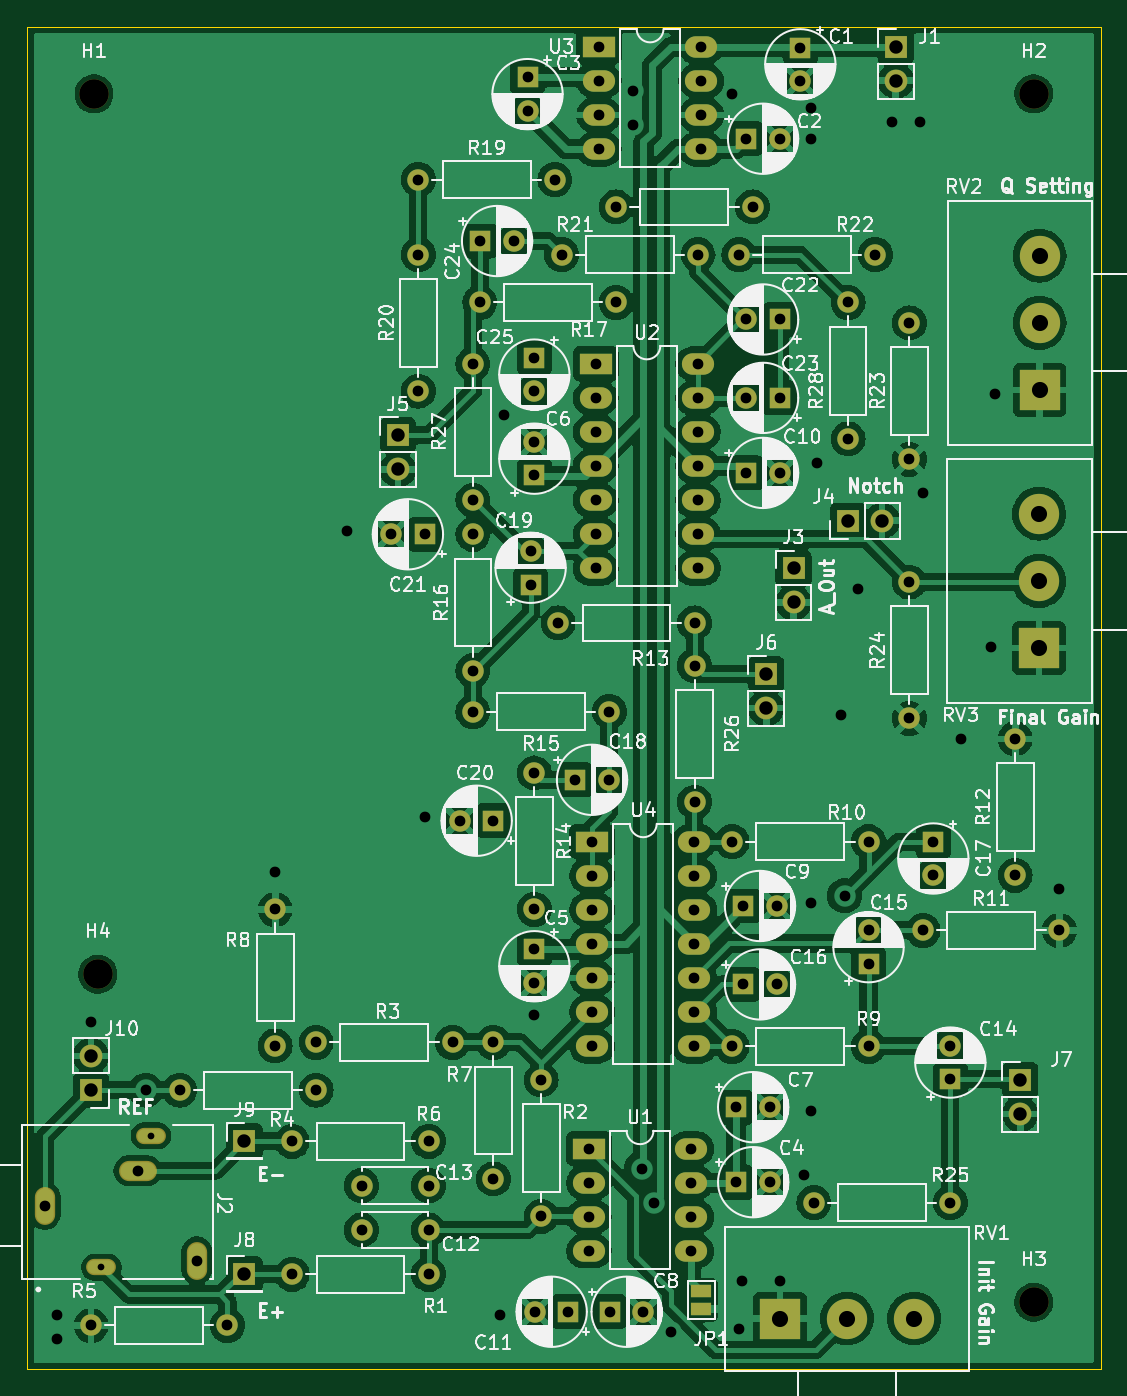
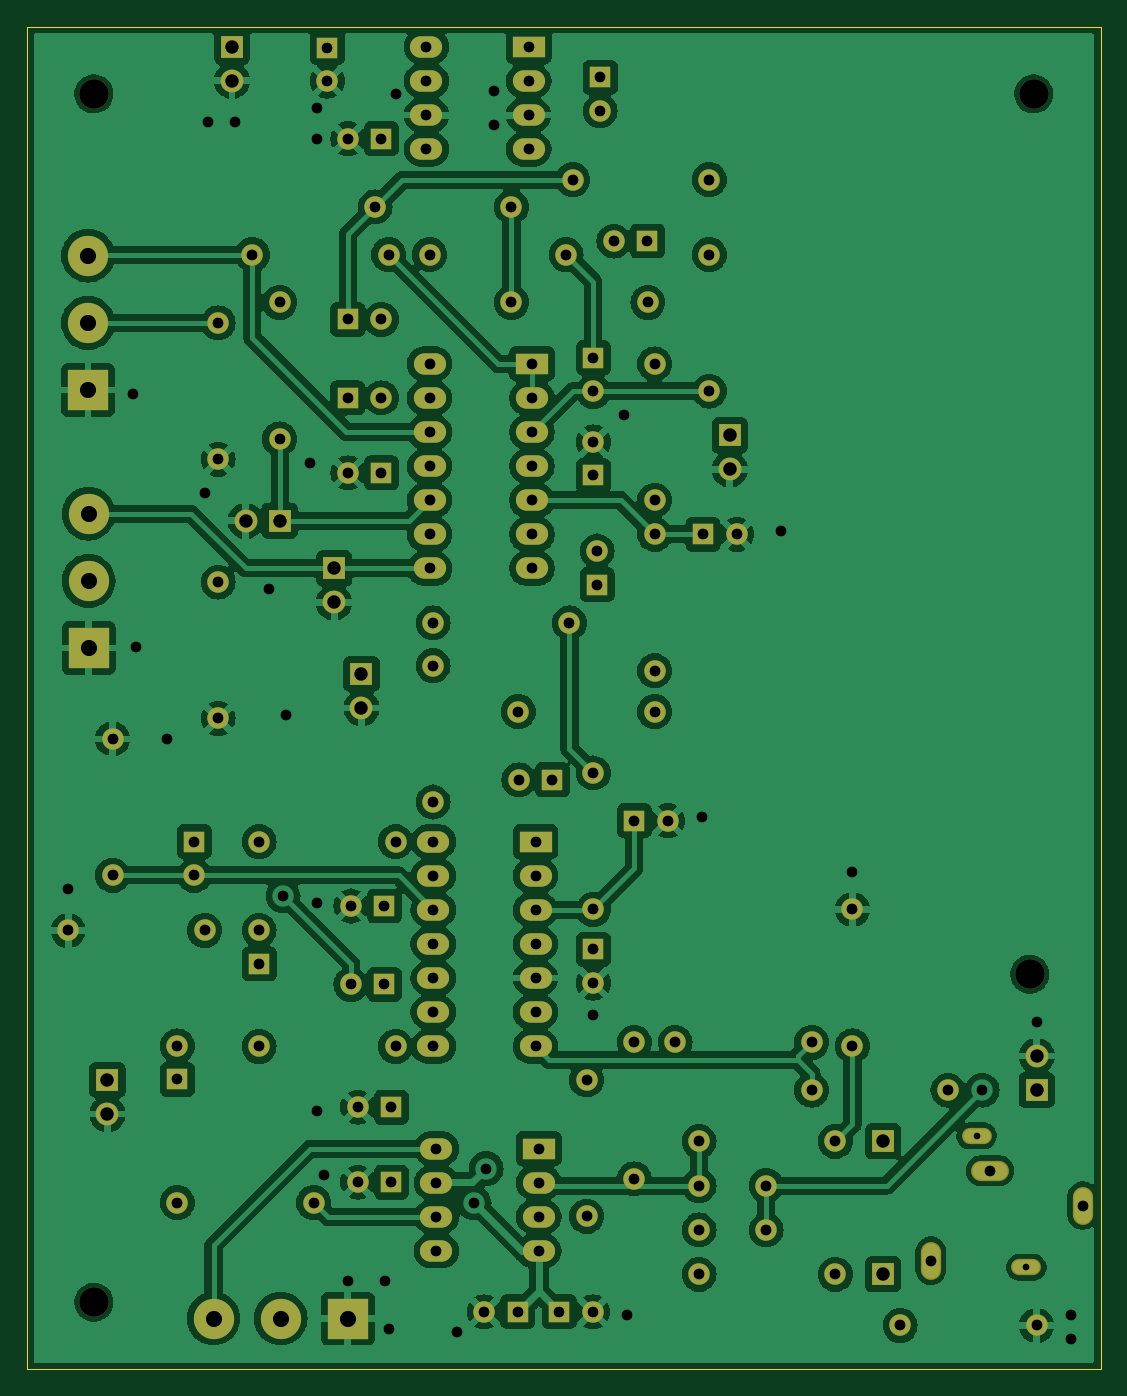
Circuit board: 10 layer files. Board 80.0 x 100.0 mm.
- bottom_copper: EEG_PCB-B_Cu.gbr (306355 bytes)
- bottom_mask: EEG_PCB-B_Mask.gbr (7433 bytes)
- paste: EEG_PCB-B_Paste.gbr (450 bytes)
- bottom_silk: EEG_PCB-B_Silkscreen.gbr (451 bytes)
- outline: EEG_PCB-Edge_Cuts.gbr (684 bytes)
- top_copper: EEG_PCB-F_Cu.gbr (297345 bytes)
- top_mask: EEG_PCB-F_Mask.gbr (7536 bytes)
- paste: EEG_PCB-F_Paste.gbr (450 bytes)
- top_silk: EEG_PCB-F_Silkscreen.gbr (279694 bytes)
- drill: EEG_PCB.drl (4363 bytes)

=== bottom_copper: EEG_PCB-B_Cu.gbr (306355 bytes, source omitted) ===
=== bottom_mask: EEG_PCB-B_Mask.gbr (7433 bytes, source omitted) ===
=== paste: EEG_PCB-B_Paste.gbr ===
%TF.GenerationSoftware,KiCad,Pcbnew,8.0.4*%
%TF.CreationDate,2025-08-20T08:41:13+03:00*%
%TF.ProjectId,EEG_PCB,4545475f-5043-4422-9e6b-696361645f70,rev?*%
%TF.SameCoordinates,Original*%
%TF.FileFunction,Paste,Bot*%
%TF.FilePolarity,Positive*%
%FSLAX46Y46*%
G04 Gerber Fmt 4.6, Leading zero omitted, Abs format (unit mm)*
G04 Created by KiCad (PCBNEW 8.0.4) date 2025-08-20 08:41:13*
%MOMM*%
%LPD*%
G01*
G04 APERTURE LIST*
G04 APERTURE END LIST*
M02*

=== bottom_silk: EEG_PCB-B_Silkscreen.gbr ===
%TF.GenerationSoftware,KiCad,Pcbnew,8.0.4*%
%TF.CreationDate,2025-08-20T08:41:13+03:00*%
%TF.ProjectId,EEG_PCB,4545475f-5043-4422-9e6b-696361645f70,rev?*%
%TF.SameCoordinates,Original*%
%TF.FileFunction,Legend,Bot*%
%TF.FilePolarity,Positive*%
%FSLAX46Y46*%
G04 Gerber Fmt 4.6, Leading zero omitted, Abs format (unit mm)*
G04 Created by KiCad (PCBNEW 8.0.4) date 2025-08-20 08:41:13*
%MOMM*%
%LPD*%
G01*
G04 APERTURE LIST*
G04 APERTURE END LIST*
M02*

=== outline: EEG_PCB-Edge_Cuts.gbr ===
%TF.GenerationSoftware,KiCad,Pcbnew,8.0.4*%
%TF.CreationDate,2025-08-20T08:41:13+03:00*%
%TF.ProjectId,EEG_PCB,4545475f-5043-4422-9e6b-696361645f70,rev?*%
%TF.SameCoordinates,Original*%
%TF.FileFunction,Profile,NP*%
%FSLAX46Y46*%
G04 Gerber Fmt 4.6, Leading zero omitted, Abs format (unit mm)*
G04 Created by KiCad (PCBNEW 8.0.4) date 2025-08-20 08:41:13*
%MOMM*%
%LPD*%
G01*
G04 APERTURE LIST*
%TA.AperFunction,Profile*%
%ADD10C,0.050000*%
%TD*%
G04 APERTURE END LIST*
D10*
X220000000Y-145000000D02*
X220000000Y-45000000D01*
X140000000Y-45000000D02*
X140000000Y-145000000D01*
X220000000Y-45000000D02*
X140000000Y-45000000D01*
X140000000Y-145000000D02*
X220000000Y-145000000D01*
M02*

=== top_copper: EEG_PCB-F_Cu.gbr (297345 bytes, source omitted) ===
=== top_mask: EEG_PCB-F_Mask.gbr (7536 bytes, source omitted) ===
=== paste: EEG_PCB-F_Paste.gbr ===
%TF.GenerationSoftware,KiCad,Pcbnew,8.0.4*%
%TF.CreationDate,2025-08-20T08:41:13+03:00*%
%TF.ProjectId,EEG_PCB,4545475f-5043-4422-9e6b-696361645f70,rev?*%
%TF.SameCoordinates,Original*%
%TF.FileFunction,Paste,Top*%
%TF.FilePolarity,Positive*%
%FSLAX46Y46*%
G04 Gerber Fmt 4.6, Leading zero omitted, Abs format (unit mm)*
G04 Created by KiCad (PCBNEW 8.0.4) date 2025-08-20 08:41:13*
%MOMM*%
%LPD*%
G01*
G04 APERTURE LIST*
G04 APERTURE END LIST*
M02*

=== top_silk: EEG_PCB-F_Silkscreen.gbr (279694 bytes, source omitted) ===
=== drill: EEG_PCB.drl ===
M48
; DRILL file {KiCad 8.0.4} date 2025-08-20T08:41:23+0300
; FORMAT={-:-/ absolute / metric / decimal}
; #@! TF.CreationDate,2025-08-20T08:41:23+03:00
; #@! TF.GenerationSoftware,Kicad,Pcbnew,8.0.4
; #@! TF.FileFunction,MixedPlating,1,2
FMAT,2
METRIC
; #@! TA.AperFunction,Plated,PTH,ComponentDrill
T1C0.500
; #@! TA.AperFunction,Plated,PTH,ViaDrill
T2C0.800
; #@! TA.AperFunction,Plated,PTH,ComponentDrill
T3C0.800
; #@! TA.AperFunction,Plated,PTH,ComponentDrill
T4C1.000
; #@! TA.AperFunction,Plated,PTH,ComponentDrill
T5C1.200
; #@! TA.AperFunction,NonPlated,NPTH,ComponentDrill
T6C2.200
%
G90
G05
T1
X145.554Y-137.406
X149.254Y-127.606
T2
X142.24Y-140.97
X142.24Y-142.748
X144.78Y-119.126
X148.844Y-124.206
X158.496Y-107.95
X163.83Y-82.55
X169.672Y-103.886
X175.26Y-140.97
X175.514Y-73.914
X177.8Y-118.618
X185.166Y-49.784
X185.166Y-52.324
X185.786Y-130.048
X186.69Y-132.588
X187.96Y-142.24
X192.532Y-50.038
X193.04Y-141.986
X193.294Y-138.43
X196.088Y-138.43
X197.866Y-130.556
X198.374Y-51.054
X198.374Y-53.34
X198.374Y-110.236
X198.374Y-125.73
X198.882Y-77.47
X200.66Y-96.266
X200.914Y-109.728
X201.93Y-86.868
X204.47Y-52.07
X206.502Y-52.07
X206.756Y-79.756
X209.55Y-98.044
X211.836Y-91.186
X212.09Y-72.39
X216.916Y-109.22
T3
X141.354Y-132.806
X144.78Y-141.732
X148.254Y-130.206
X151.384Y-124.206
X152.654Y-136.906
X154.94Y-141.732
X158.496Y-110.744
X158.496Y-120.904
X159.766Y-128.016
X159.766Y-137.922
X161.544Y-120.65
X161.544Y-124.206
X164.926Y-131.318
X164.926Y-134.62
X167.132Y-82.804
X169.164Y-56.388
X169.164Y-61.976
X169.164Y-72.136
X169.632Y-82.804
X169.926Y-128.016
X169.926Y-131.318
X169.926Y-134.62
X169.926Y-137.922
X171.704Y-120.65
X172.252Y-104.14
X173.228Y-70.104
X173.228Y-80.264
X173.228Y-82.804
X173.228Y-92.964
X173.228Y-96.012
X173.736Y-65.532
X173.776Y-60.96
X174.752Y-104.14
X174.752Y-120.65
X174.752Y-130.81
X176.276Y-60.96
X177.292Y-48.768
X177.292Y-51.268
X177.521Y-84.049
X177.521Y-86.549
X177.8Y-69.661
X177.8Y-72.161
X177.8Y-75.921
X177.8Y-78.421
X177.8Y-100.584
X177.8Y-110.744
X177.8Y-113.73
X177.8Y-116.23
X177.84Y-140.716
X178.308Y-123.444
X178.308Y-133.604
X179.324Y-56.388
X179.578Y-89.408
X179.832Y-61.976
X180.34Y-140.716
X180.848Y-101.092
X181.864Y-128.564
X181.864Y-131.104
X181.864Y-133.644
X181.864Y-136.184
X182.103Y-105.699
X182.103Y-108.239
X182.103Y-110.779
X182.103Y-113.319
X182.103Y-115.859
X182.103Y-118.399
X182.103Y-120.939
X182.372Y-70.104
X182.372Y-72.644
X182.372Y-75.184
X182.372Y-77.724
X182.372Y-80.264
X182.372Y-82.804
X182.372Y-85.344
X182.611Y-46.492
X182.611Y-49.032
X182.611Y-51.572
X182.611Y-54.112
X183.348Y-101.092
X183.388Y-96.012
X183.428Y-140.716
X183.896Y-58.42
X183.896Y-65.532
X185.928Y-140.716
X189.484Y-128.564
X189.484Y-131.104
X189.484Y-133.644
X189.484Y-136.184
X189.723Y-105.699
X189.723Y-108.239
X189.723Y-110.779
X189.723Y-113.319
X189.723Y-115.859
X189.723Y-118.399
X189.723Y-120.939
X189.738Y-89.408
X189.738Y-92.583
X189.738Y-102.743
X189.992Y-61.976
X189.992Y-70.104
X189.992Y-72.644
X189.992Y-75.184
X189.992Y-77.724
X189.992Y-80.264
X189.992Y-82.804
X189.992Y-85.344
X190.231Y-46.492
X190.231Y-49.032
X190.231Y-51.572
X190.231Y-54.112
X192.532Y-105.704
X192.532Y-120.944
X192.851Y-125.476
X192.851Y-131.064
X193.04Y-61.976
X193.359Y-110.49
X193.359Y-116.332
X193.588Y-53.34
X193.588Y-66.802
X193.588Y-72.644
X193.588Y-78.232
X194.056Y-58.42
X195.351Y-125.476
X195.351Y-131.064
X195.859Y-110.49
X195.859Y-116.332
X196.088Y-53.34
X196.088Y-66.802
X196.088Y-72.644
X196.088Y-78.232
X197.612Y-46.547
X197.612Y-49.047
X198.628Y-132.588
X201.168Y-65.532
X201.168Y-75.692
X202.692Y-105.704
X202.692Y-112.308
X202.692Y-114.808
X202.692Y-120.944
X203.2Y-61.976
X205.74Y-67.056
X205.74Y-77.216
X205.74Y-86.36
X205.74Y-96.52
X206.756Y-112.308
X207.518Y-105.704
X207.518Y-108.204
X208.788Y-120.904
X208.788Y-123.404
X208.788Y-132.588
X213.614Y-98.044
X213.614Y-108.204
X216.916Y-112.308
T4
X144.78Y-121.666
X144.78Y-124.206
X156.21Y-128.016
X156.21Y-137.922
X167.64Y-75.433
X167.64Y-77.973
X195.072Y-93.213
X195.072Y-95.753
X197.104Y-85.344
X197.104Y-87.884
X201.163Y-81.788
X203.703Y-81.788
X204.724Y-46.477
X204.724Y-49.017
X213.995Y-123.444
X213.995Y-125.984
T5
X196.088Y-141.224
X201.088Y-141.224
X206.088Y-141.224
X215.392Y-81.28
X215.392Y-86.28
X215.392Y-91.28
X215.438Y-62.056
X215.438Y-67.056
X215.438Y-72.056
T6
X145.0Y-50.0
X145.288Y-115.57
X215.0Y-50.0
X215.0Y-140.0
M30

